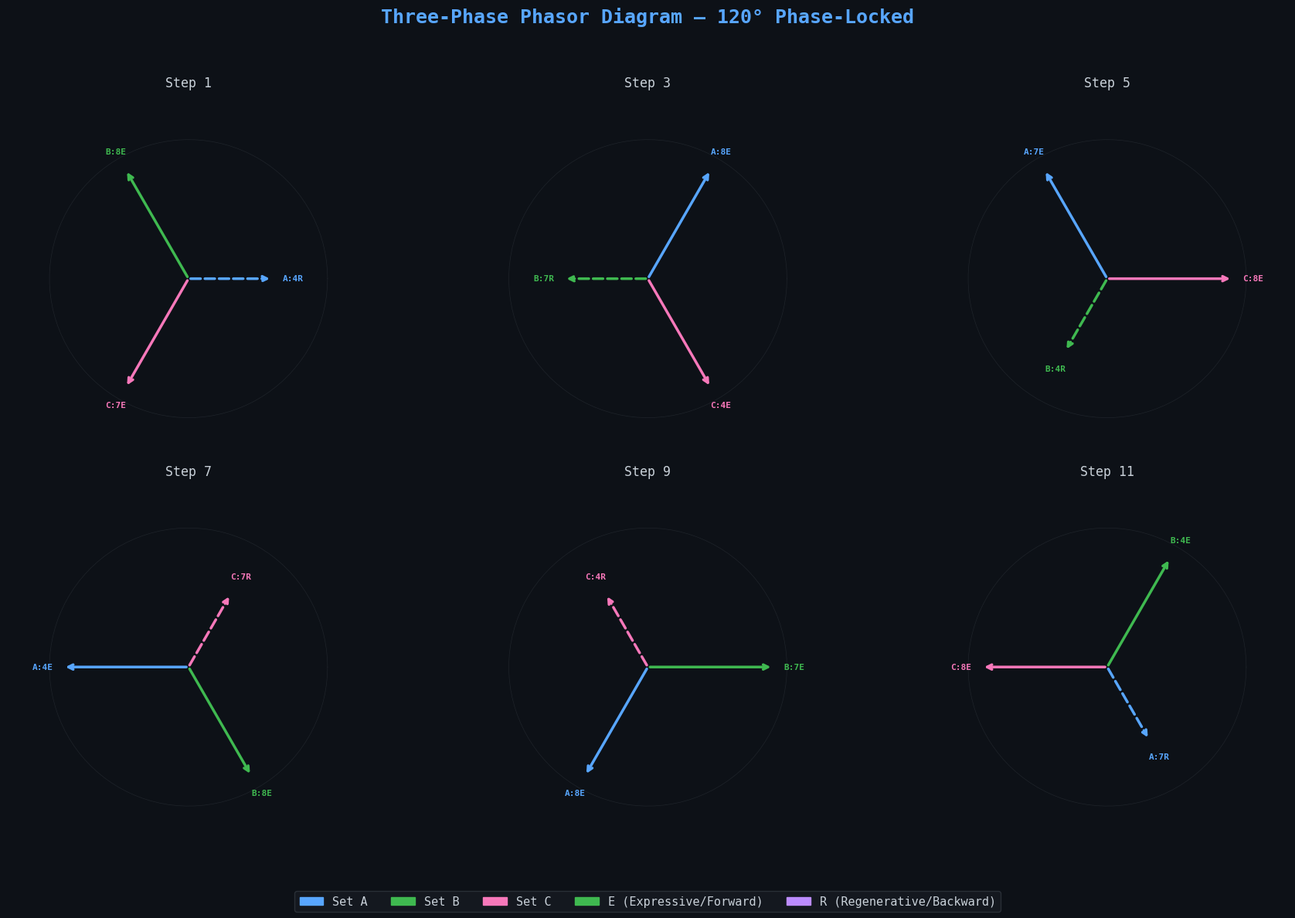

Source code (Python): (Note: this script raises an exception after producing the figure.)
#!/usr/bin/env python3
"""
triad_viz.py — Visualizations for the Three-Phase Phase-Locked Phasor Engine
"""

import matplotlib
matplotlib.use('Agg')
import matplotlib.pyplot as plt
import matplotlib.patches as mpatches
from matplotlib.patches import FancyArrowPatch
import numpy as np
import math
import json

# ── Style ──
plt.rcParams.update({
    'figure.facecolor': '#0d1117',
    'axes.facecolor': '#161b22',
    'text.color': '#c9d1d9',
    'axes.labelcolor': '#c9d1d9',
    'xtick.color': '#8b949e',
    'ytick.color': '#8b949e',
    'axes.edgecolor': '#30363d',
    'grid.color': '#21262d',
    'font.family': 'monospace',
    'font.size': 11,
})

C = {
    'cyan': '#58a6ff', 'green': '#3fb950', 'orange': '#d29922',
    'red': '#f85149', 'purple': '#bc8cff', 'pink': '#f778ba',
    'gray': '#8b949e', 'white': '#c9d1d9', 'bg': '#0d1117',
    'card': '#161b22', 'border': '#30363d',
}

THREAD_COLORS = {'A': '#58a6ff', 'B': '#3fb950', 'C': '#f778ba'}
MODE_COLORS = {'E': '#3fb950', 'R': '#bc8cff'}

# ═══════════════════════════════════════════════════════════════════
# Data from the engine
# ═══════════════════════════════════════════════════════════════════

# Exact sequences from the validated engine output
SET_A_TERMS = [4, 2, 8, 5, 7, 1, 4, 2, 8, 5, 7, 1]
SET_B_TERMS = [8, 5, 7, 1, 4, 2, 8, 5, 7, 1, 4, 2]
SET_C_TERMS = [7, 1, 4, 2, 8, 5, 7, 1, 4, 2, 8, 5]

SET_A_MODES = ['R','R','E','E','E','E','E','E','E','R','R','R']
SET_B_MODES = ['E','R','R','R','R','R','E','E','E','E','E','E']
SET_C_MODES = ['E','E','E','E','E','R','R','R','R','R','E','E']


# ═══════════════════════════════════════════════════════════════════
# Fig 1: The Phasor Diagram (animated snapshot at multiple steps)
# ═══════════════════════════════════════════════════════════════════
def fig1_phasor_diagram():
    fig, axes = plt.subplots(2, 3, figsize=(18, 12),
                             subplot_kw={'projection': 'polar'})
    fig.suptitle('Three-Phase Phasor Diagram — 120° Phase-Locked',
                 fontsize=18, fontweight='bold', color=C['cyan'], y=0.98)

    for idx, step in enumerate([0, 2, 4, 6, 8, 10]):
        ax = axes[idx // 3][idx % 3]
        ax.set_facecolor('#0d1117')

        # Draw unit circle
        theta = np.linspace(0, 2*np.pi, 100)
        ax.plot(theta, np.ones_like(theta), color=C['border'], linewidth=0.5, alpha=0.5)

        for thread, color in THREAD_COLORS.items():
            offsets = {'A': 0, 'B': 120, 'C': 240}
            angle_deg = (step / 12.0) * 360.0 + offsets[thread]
            angle_rad = math.radians(angle_deg)

            # Get mode for this thread at this step
            if thread == 'A':
                mode = SET_A_MODES[step]
                term = SET_A_TERMS[step]
            elif thread == 'B':
                mode = SET_B_MODES[step]
                term = SET_B_TERMS[step]
            else:
                mode = SET_C_MODES[step]
                term = SET_C_TERMS[step]

            mag = 0.9 if mode == 'E' else 0.6
            style = '-' if mode == 'E' else '--'

            # Draw phasor arrow
            ax.annotate('', xy=(angle_rad, mag), xytext=(0, 0),
                        arrowprops=dict(arrowstyle='->', color=color,
                                        lw=2.5, linestyle=style))

            # Label at tip
            label_r = mag + 0.15
            ax.text(angle_rad, label_r, f'{thread}:{term}{mode}',
                    ha='center', va='center', fontsize=8, fontweight='bold',
                    color=color)

        ax.set_title(f'Step {step+1}', fontsize=12, color=C['white'], pad=10)
        ax.set_ylim(0, 1.3)
        ax.set_yticks([])
        ax.set_xticks([])
        ax.spines['polar'].set_visible(False)

    # Legend
    patches = [mpatches.Patch(color=c, label=f'Set {t}') for t, c in THREAD_COLORS.items()]
    patches.append(mpatches.Patch(color=C['green'], label='E (Expressive/Forward)'))
    patches.append(mpatches.Patch(color=C['purple'], label='R (Regenerative/Backward)'))
    fig.legend(handles=patches, loc='lower center', ncol=5, fontsize=11,
               framealpha=0.8, facecolor=C['card'], edgecolor=C['border'])

    plt.tight_layout(rect=[0, 0.06, 1, 0.95])
    fig.savefig('/home/ubuntu/demo/triad_fig1_phasors.png', dpi=180)
    plt.close()
    print("  [OK] triad_fig1_phasors.png")


# ═══════════════════════════════════════════════════════════════════
# Fig 2: The Step Table Heatmap
# ═══════════════════════════════════════════════════════════════════
def fig2_step_heatmap():
    fig, ax = plt.subplots(figsize=(16, 8))

    # Build the grid: 3 rows (A, B, C) x 12 columns (steps)
    all_terms = [SET_A_TERMS, SET_B_TERMS, SET_C_TERMS]
    all_modes = [SET_A_MODES, SET_B_MODES, SET_C_MODES]
    thread_names = ['Set A', 'Set B', 'Set C']

    # Color-code by mode
    for row, (terms, modes, name) in enumerate(zip(all_terms, all_modes, thread_names)):
        for col, (term, mode) in enumerate(zip(terms, modes)):
            color = MODE_COLORS[mode]
            alpha = 0.7 if mode == 'E' else 0.4
            rect = plt.Rectangle((col, 2-row), 1, 1, facecolor=color,
                                 alpha=alpha, edgecolor=C['border'], linewidth=1.5)
            ax.add_patch(rect)
            # Term number
            ax.text(col + 0.5, 2-row + 0.55, f'T{term}', ha='center', va='center',
                    fontsize=13, fontweight='bold', color=C['white'])
            # Mode letter
            ax.text(col + 0.5, 2-row + 0.25, mode, ha='center', va='center',
                    fontsize=10, color=C['white'], alpha=0.8)

    # Highlight the alternating interface pattern
    for col in range(12):
        if col % 2 == 0:
            interface = '{4,7,8}'
        else:
            interface = '{1,2,5}'
        ax.text(col + 0.5, -0.3, interface, ha='center', va='center',
                fontsize=9, color=C['orange'], fontweight='bold')

    ax.set_xlim(0, 12)
    ax.set_ylim(-0.7, 3.3)
    ax.set_xticks([i + 0.5 for i in range(12)])
    ax.set_xticklabels([f'Step {i+1}' for i in range(12)], fontsize=10)
    ax.set_yticks([0.5, 1.5, 2.5])
    ax.set_yticklabels(['Set C', 'Set B', 'Set A'], fontsize=12, fontweight='bold')
    ax.set_title('Triad Step Table — Term + Mode per Thread per Step',
                 fontsize=15, fontweight='bold', color=C['cyan'], pad=15)

    # Interface label
    ax.text(6, -0.6, 'Active Polar Pair Interfaces (alternating)',
            ha='center', fontsize=11, color=C['orange'])

    # Legend
    e_patch = mpatches.Patch(color=MODE_COLORS['E'], alpha=0.7,
                             label='E: Expressive (Forward Pass)')
    r_patch = mpatches.Patch(color=MODE_COLORS['R'], alpha=0.4,
                             label='R: Regenerative (Backward Pass)')
    ax.legend(handles=[e_patch, r_patch], loc='upper right', fontsize=11,
              framealpha=0.8, facecolor=C['card'], edgecolor=C['border'])

    ax.set_aspect('equal')
    plt.tight_layout()
    fig.savefig('/home/ubuntu/demo/triad_fig2_heatmap.png', dpi=180)
    plt.close()
    print("  [OK] triad_fig2_heatmap.png")


# ═══════════════════════════════════════════════════════════════════
# Fig 3: Mode Waveforms (E/R as sinusoidal phasors)
# ═══════════════════════════════════════════════════════════════════
def fig3_waveforms():
    fig, axes = plt.subplots(4, 1, figsize=(16, 12), sharex=True)
    fig.suptitle('Three-Phase Mode Waveforms — 120° Phase-Locked',
                 fontsize=16, fontweight='bold', color=C['cyan'], y=0.98)

    steps = np.arange(12)
    # Convert modes to numeric: E=+1, R=-1
    def mode_to_val(modes):
        return [1.0 if m == 'E' else -1.0 for m in modes]

    all_modes_list = [
        ('Set A', SET_A_MODES, THREAD_COLORS['A']),
        ('Set B', SET_B_MODES, THREAD_COLORS['B']),
        ('Set C', SET_C_MODES, THREAD_COLORS['C']),
    ]

    # Individual waveforms
    for idx, (name, modes, color) in enumerate(all_modes_list):
        ax = axes[idx]
        vals = mode_to_val(modes)
        ax.step(steps, vals, where='mid', color=color, linewidth=2.5, label=name)
        ax.fill_between(steps, vals, step='mid', alpha=0.15, color=color)

        # Mark E and R regions
        for s, v in zip(steps, vals):
            marker = '→' if v > 0 else '←'
            ax.text(s, v * 0.5, marker, ha='center', va='center',
                    fontsize=14, color=color, fontweight='bold')

        ax.set_ylabel(name, fontsize=12, fontweight='bold', color=color)
        ax.set_ylim(-1.5, 1.5)
        ax.axhline(0, color=C['border'], linewidth=0.8)
        ax.set_yticks([-1, 0, 1])
        ax.set_yticklabels(['R', '0', 'E'], fontsize=10)
        ax.grid(axis='x', alpha=0.2)

    # Combined: sum of all three
    ax = axes[3]
    a_vals = mode_to_val(SET_A_MODES)
    b_vals = mode_to_val(SET_B_MODES)
    c_vals = mode_to_val(SET_C_MODES)
    combined = [a + b + c for a, b, c in zip(a_vals, b_vals, c_vals)]

    ax.bar(steps, combined, color=[C['green'] if v > 0 else C['purple'] for v in combined],
           alpha=0.7, edgecolor=C['border'], linewidth=1)
    for s, v in zip(steps, combined):
        label = f'{int(abs(v))}{"E" if v > 0 else "R"}' if v != 0 else '0'
        if v > 0:
            label = f'+{int(v)}'
        else:
            label = f'{int(v)}'
        ax.text(s, v + (0.2 if v >= 0 else -0.3), label, ha='center',
                fontsize=10, fontweight='bold', color=C['white'])

    ax.set_ylabel('Net E-R', fontsize=12, fontweight='bold', color=C['white'])
    ax.set_xlabel('Step', fontsize=12)
    ax.set_ylim(-3.5, 3.5)
    ax.axhline(0, color=C['border'], linewidth=0.8)
    ax.set_xticks(steps)
    ax.set_xticklabels([str(s+1) for s in steps], fontsize=10)
    ax.grid(axis='x', alpha=0.2)

    plt.tight_layout(rect=[0, 0, 1, 0.95])
    fig.savefig('/home/ubuntu/demo/triad_fig3_waveforms.png', dpi=180)
    plt.close()
    print("  [OK] triad_fig3_waveforms.png")


# ═══════════════════════════════════════════════════════════════════
# Fig 4: Polar Pair Interface Activity
# ═══════════════════════════════════════════════════════════════════
def fig4_interfaces():
    fig, axes = plt.subplots(1, 3, figsize=(18, 6))
    fig.suptitle('Polar Pair Interfaces — Forward (E) vs Backward (R) Activations',
                 fontsize=15, fontweight='bold', color=C['cyan'], y=1.02)

    pairs = [
        ('P1: [1(8)]', 'Perception ↔ Coherence',
         [1, 8], SET_A_TERMS, SET_B_TERMS, SET_C_TERMS,
         SET_A_MODES, SET_B_MODES, SET_C_MODES),
        ('P2: [4(5)]', 'Input ↔ Action',
         [4, 5], SET_A_TERMS, SET_B_TERMS, SET_C_TERMS,
         SET_A_MODES, SET_B_MODES, SET_C_MODES),
        ('P3: [7(2)]', 'Memory ↔ Idea',
         [7, 2], SET_A_TERMS, SET_B_TERMS, SET_C_TERMS,
         SET_A_MODES, SET_B_MODES, SET_C_MODES),
    ]

    for idx, (pair_name, pair_desc, pair_terms, at, bt, ct, am, bm, cm) in enumerate(pairs):
        ax = axes[idx]

        # Collect activations per step
        fwd_steps = []
        bwd_steps = []
        for step in range(12):
            for terms, modes, thread in [(at, am, 'A'), (bt, bm, 'B'), (ct, cm, 'C')]:
                if terms[step] in pair_terms:
                    if modes[step] == 'E':
                        fwd_steps.append(step)
                    else:
                        bwd_steps.append(step)

        # Plot as timeline
        steps = np.arange(12)
        fwd_mask = np.zeros(12)
        bwd_mask = np.zeros(12)
        for s in fwd_steps:
            fwd_mask[s] = 1
        for s in bwd_steps:
            bwd_mask[s] = -1

        ax.bar(steps, fwd_mask, color=C['green'], alpha=0.7, label='E (Forward)',
               edgecolor=C['border'])
        ax.bar(steps, bwd_mask, color=C['purple'], alpha=0.7, label='R (Backward)',
               edgecolor=C['border'])

        ax.set_title(f'{pair_name}\n{pair_desc}', fontsize=12, fontweight='bold',
                     color=C['orange'])
        ax.set_xlabel('Step', fontsize=10)
        ax.set_xticks(steps)
        ax.set_xticklabels([str(s+1) for s in steps], fontsize=9)
        ax.set_ylim(-1.5, 1.5)
        ax.set_yticks([-1, 0, 1])
        ax.set_yticklabels(['R', '-', 'E'], fontsize=10)
        ax.axhline(0, color=C['border'], linewidth=0.8)
        ax.grid(axis='x', alpha=0.2)
        if idx == 0:
            ax.legend(fontsize=9, framealpha=0.8, facecolor=C['card'],
                      edgecolor=C['border'])

    plt.tight_layout()
    fig.savefig('/home/ubuntu/demo/triad_fig4_interfaces.png', dpi=180)
    plt.close()
    print("  [OK] triad_fig4_interfaces.png")


# ═══════════════════════════════════════════════════════════════════
# Fig 5: The Simultaneity Hexagram
# ═══════════════════════════════════════════════════════════════════
def fig5_hexagram():
    fig, ax = plt.subplots(figsize=(12, 12))
    ax.set_facecolor('#0d1117')
    fig.patch.set_facecolor('#0d1117')

    # 6 terms arranged in a hexagon
    terms = [4, 8, 7, 2, 5, 1]  # alternating structure/process
    term_labels = ['T4\nInput\n[s]', 'T8\nCoherence\n(p)', 'T7\nMemory\n[s]',
                   'T2\nIdea\n(p)', 'T5\nAction\n(p)', 'T1\nPerception\n[s]']
    term_colors = [C['cyan'], C['orange'], C['cyan'],
                   C['orange'], C['orange'], C['cyan']]

    angles = np.linspace(np.pi/2, np.pi/2 - 2*np.pi, 6, endpoint=False)
    radius = 3.5
    positions = {}

    for i, (term, label, color, angle) in enumerate(zip(terms, term_labels, term_colors, angles)):
        x = radius * np.cos(angle)
        y = radius * np.sin(angle)
        positions[term] = (x, y)

        # Node circle
        circle = plt.Circle((x, y), 0.55, facecolor=color, alpha=0.3,
                             edgecolor=color, linewidth=2)
        ax.add_patch(circle)
        ax.text(x, y, label, ha='center', va='center', fontsize=9,
                fontweight='bold', color=color)

    # Draw polar pair connections (diameters)
    pair_data = [(1, 8, C['red']), (4, 5, C['green']), (7, 2, C['purple'])]
    pair_labels = ['P1: [1(8)]', 'P2: [4(5)]', 'P3: [7(2)]']

    for (t1, t2, color), label in zip(pair_data, pair_labels):
        x1, y1 = positions[t1]
        x2, y2 = positions[t2]
        ax.plot([x1, x2], [y1, y2], color=color, linewidth=2.5,
                linestyle='--', alpha=0.6)
        mx, my = (x1+x2)/2, (y1+y2)/2
        ax.text(mx + 0.3, my + 0.3, label, fontsize=10, color=color,
                fontweight='bold', alpha=0.8)

    # Draw the two alternating triangles
    # Odd steps: {4, 8, 7} — structure-heavy
    tri1 = [positions[4], positions[8], positions[7], positions[4]]
    tri1_x = [p[0] for p in tri1]
    tri1_y = [p[1] for p in tri1]
    ax.plot(tri1_x, tri1_y, color=C['cyan'], linewidth=2, alpha=0.5)
    ax.fill(tri1_x, tri1_y, color=C['cyan'], alpha=0.05)

    # Even steps: {2, 5, 1} — process-heavy
    tri2 = [positions[2], positions[5], positions[1], positions[2]]
    tri2_x = [p[0] for p in tri2]
    tri2_y = [p[1] for p in tri2]
    ax.plot(tri2_x, tri2_y, color=C['orange'], linewidth=2, alpha=0.5)
    ax.fill(tri2_x, tri2_y, color=C['orange'], alpha=0.05)

    # Center label
    ax.text(0, 0, 'SIMULTANEITY\n\nAll 3 polar pairs\nactive at every step\n\n'
            'E + R co-occur\nacross shared\ninterfaces',
            ha='center', va='center', fontsize=11, color=C['white'],
            fontweight='bold', style='italic',
            bbox=dict(boxstyle='round,pad=0.8', facecolor=C['card'],
                      edgecolor=C['border'], alpha=0.9))

    # Annotations
    ax.text(0, -4.8, 'Odd steps: {4,8,7} triangle (cyan)    |    '
            'Even steps: {1,2,5} triangle (orange)',
            ha='center', fontsize=11, color=C['gray'])
    ax.text(0, -5.3, 'The hexagram alternates between two interlocking triangles — '
            'the Star of David topology',
            ha='center', fontsize=10, color=C['gray'], style='italic')

    ax.set_xlim(-5.5, 5.5)
    ax.set_ylim(-6, 5.5)
    ax.set_aspect('equal')
    ax.axis('off')
    ax.set_title('The Simultaneity Hexagram — Polar Pairs as Interlocking Triangles',
                 fontsize=16, fontweight='bold', color=C['cyan'], pad=20)

    plt.tight_layout()
    fig.savefig('/home/ubuntu/demo/triad_fig5_hexagram.png', dpi=180)
    plt.close()
    print("  [OK] triad_fig5_hexagram.png")


# ═══════════════════════════════════════════════════════════════════
# Fig 6: The Three-Phase AC Motor Analogy
# ═══════════════════════════════════════════════════════════════════
def fig6_ac_motor():
    fig, (ax1, ax2) = plt.subplots(1, 2, figsize=(18, 7))

    # Left: sinusoidal waveforms
    t = np.linspace(0, 2*np.pi, 200)
    for thread, color, offset in [('A', THREAD_COLORS['A'], 0),
                                   ('B', THREAD_COLORS['B'], 2*np.pi/3),
                                   ('C', THREAD_COLORS['C'], 4*np.pi/3)]:
        wave = np.sin(t + offset)
        ax1.plot(t, wave, color=color, linewidth=2.5, label=f'Set {thread}')

    # Mark the 12 step positions
    step_angles = np.linspace(0, 2*np.pi, 12, endpoint=False)
    for i, sa in enumerate(step_angles):
        ax1.axvline(sa, color=C['border'], linewidth=0.5, alpha=0.3)
        ax1.text(sa, 1.15, str(i+1), ha='center', fontsize=8, color=C['gray'])

    ax1.set_xlabel('Phase Angle (radians)', fontsize=12)
    ax1.set_ylabel('Amplitude (E=+1, R=-1)', fontsize=12)
    ax1.set_title('Three-Phase Sinusoidal Waveforms\n(120° Phase-Locked)',
                  fontsize=13, fontweight='bold', color=C['cyan'])
    ax1.legend(fontsize=11, framealpha=0.8, facecolor=C['card'],
               edgecolor=C['border'])
    ax1.set_ylim(-1.4, 1.4)
    ax1.axhline(0, color=C['border'], linewidth=0.8)
    ax1.grid(alpha=0.2)

    # Right: rotating magnetic field (phasor sum at each step)
    ax2.set_facecolor('#0d1117')
    for step in range(12):
        # Compute phasor sum
        phasors = []
        for thread, offset in [('A', 0), ('B', 2*np.pi/3), ('C', 4*np.pi/3)]:
            angle = (step / 12.0) * 2 * np.pi + offset
            # Mode determines sign
            if thread == 'A':
                mode = SET_A_MODES[step]
            elif thread == 'B':
                mode = SET_B_MODES[step]
            else:
                mode = SET_C_MODES[step]
            mag = 1.0 if mode == 'E' else -0.7
            phasors.append(mag * np.exp(1j * angle))

        total = sum(phasors)
        # Draw arrow from origin
        ax2.annotate('', xy=(total.real, total.imag), xytext=(0, 0),
                     arrowprops=dict(arrowstyle='->', color=C['orange'],
                                     lw=1.5, alpha=0.6))
        ax2.plot(total.real, total.imag, 'o', color=C['orange'],
                 markersize=8, alpha=0.7)
        ax2.text(total.real + 0.1, total.imag + 0.1, str(step+1),
                 fontsize=9, color=C['white'], fontweight='bold')

    # Draw unit circle for reference
    theta = np.linspace(0, 2*np.pi, 100)
    ax2.plot(2*np.cos(theta), 2*np.sin(theta), color=C['border'],
             linewidth=0.5, alpha=0.3)
    ax2.plot(0, 0, '+', color=C['gray'], markersize=15)

    ax2.set_xlim(-3, 3)
    ax2.set_ylim(-3, 3)
    ax2.set_aspect('equal')
    ax2.set_title('Rotating Resultant Field\n(Phasor Sum at Each Step)',
                  fontsize=13, fontweight='bold', color=C['orange'])
    ax2.set_xlabel('Real', fontsize=11)
    ax2.set_ylabel('Imaginary', fontsize=11)
    ax2.grid(alpha=0.2)

    plt.tight_layout()
    fig.savefig('/home/ubuntu/demo/triad_fig6_ac_motor.png', dpi=180)
    plt.close()
    print("  [OK] triad_fig6_ac_motor.png")


# ═══════════════════════════════════════════════════════════════════
# Run all
# ═══════════════════════════════════════════════════════════════════
if __name__ == "__main__":
    print("Generating Triad Phase-Lock visualizations...")
    fig1_phasor_diagram()
    fig2_step_heatmap()
    fig3_waveforms()
    fig4_interfaces()
    fig5_hexagram()
    fig6_ac_motor()
    print("Done — 6 triad figures saved to /home/ubuntu/demo/")
